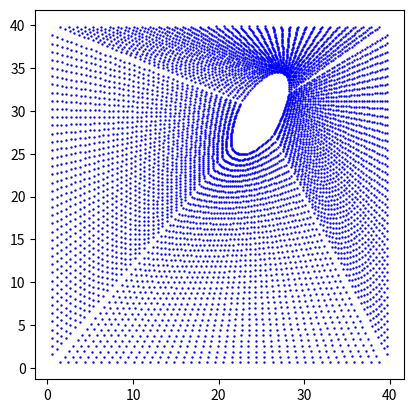

This chart was generated by the following Python code:
import numpy as np
import matplotlib.pyplot as plt

# Some variables
side_length = 40.
num_points = 40

# Define the domain & external boundary points
lb = np.array([0., 0.]) # lower bound
ub = np.array([side_length, side_length]) # upper bound
x_cen, y_cen, a, b, gamma = 25., 30., 5., 2., np.pi/3

# Define the boundary points of the void
def ellipse(x_cen, y_cen, a, b, gamma, rotated_ang):
    x = a * np.cos(rotated_ang) * np.cos(gamma) - b * np.sin(rotated_ang) * np.sin(gamma) + x_cen
    y = a * np.cos(rotated_ang) * np.sin(gamma) + b * np.sin(rotated_ang) * np.cos(gamma) + y_cen
    return np.array([x, y]).T

# Define the domain points
# Find the vertices of the domain
vertices = np.array([[0, 0],
                        [side_length, 0],
                        [side_length, side_length],
                        [0, side_length]])
vertices_x, vertices_y = vertices[:, 0], vertices[:, 1]
# Find the intersection points of ellipse perimeter & the line between the center of ellipse and four vertices
ellipse_lhs = (((vertices_x - x_cen) * np.cos(gamma) + (vertices_y - y_cen) * np.sin(gamma))**2 / a**2) +\
    (((vertices_x - x_cen) * np.sin(gamma) - (vertices_y - y_cen) * np.cos(gamma))**2 / b**2)
t = 1 - 1 / np.sqrt(ellipse_lhs)
x_intersect = (1 - t) * vertices_x + t * x_cen
y_intersect = (1 - t) * vertices_y + t * y_cen
intersections = np.stack([x_intersect, y_intersect], axis=1)
# Untranslate & unrotate
x_intersect_untrans = x_intersect - x_cen
y_intersect_untrans = y_intersect - y_cen
x_intersect_unrotat = x_intersect_untrans * np.cos(gamma) + y_intersect_untrans * np.sin(gamma)
y_intersect_unrotat = -x_intersect_untrans * np.sin(gamma) + y_intersect_untrans * np.cos(gamma)
# Find the angles of intersection points
angles_intersect = np.arctan2(y_intersect_unrotat / b, x_intersect_unrotat / a)
angles_intersect = np.sort(angles_intersect)
# Interpolate between angles
angles_interpolate1 = np.linspace(angles_intersect[0], angles_intersect[1], num_points + 2)[1:-1]
angles_interpolate2 = np.linspace(angles_intersect[1], angles_intersect[2], num_points + 2)[1:-1]
angles_interpolate3 = np.linspace(angles_intersect[2], angles_intersect[3], num_points + 2)[1:-1]
angles_interpolate4 = np.linspace(angles_intersect[3], angles_intersect[0] + 2 * np.pi, num_points + 2)[1:-1]
angles_total = np.concatenate((angles_interpolate1, angles_interpolate2, angles_interpolate3, angles_interpolate4))
# Points on the perimeter of ellipse
domain_points_perimeter = ellipse(x_cen, y_cen, a, b, gamma, angles_total)
# Points on the sides of ellipse
points_interpolate = np.linspace(0, side_length, num_points + 2)[1:-1]
domain_points_bot = np.column_stack((points_interpolate, np.zeros_like(points_interpolate)))
domain_points_right = np.column_stack((side_length * np.ones_like(points_interpolate), points_interpolate))
domain_points_top = np.column_stack((points_interpolate[::-1], side_length * np.ones_like(points_interpolate)))
domain_points_left = np.column_stack((np.zeros_like(points_interpolate), points_interpolate[::-1]))
domain_points_sides = np.concatenate((domain_points_right, domain_points_top, domain_points_left, domain_points_bot), axis=0)

domain_points_x = np.linspace(domain_points_perimeter[:, 0], domain_points_sides[:, 0], num_points + 2)[1:-1]
domain_points_y = np.linspace(domain_points_perimeter[:, 1], domain_points_sides[:, 1], num_points + 2)[1:-1]
domain_points = np.column_stack((domain_points_x.ravel(), domain_points_y.ravel()))

plt.figure()
plt.scatter(domain_points[:, 0], domain_points[:, 1], color='blue', label='Domain Points', s=0.5)
plt.gca().set_aspect('equal', adjustable='box')
plt.show()